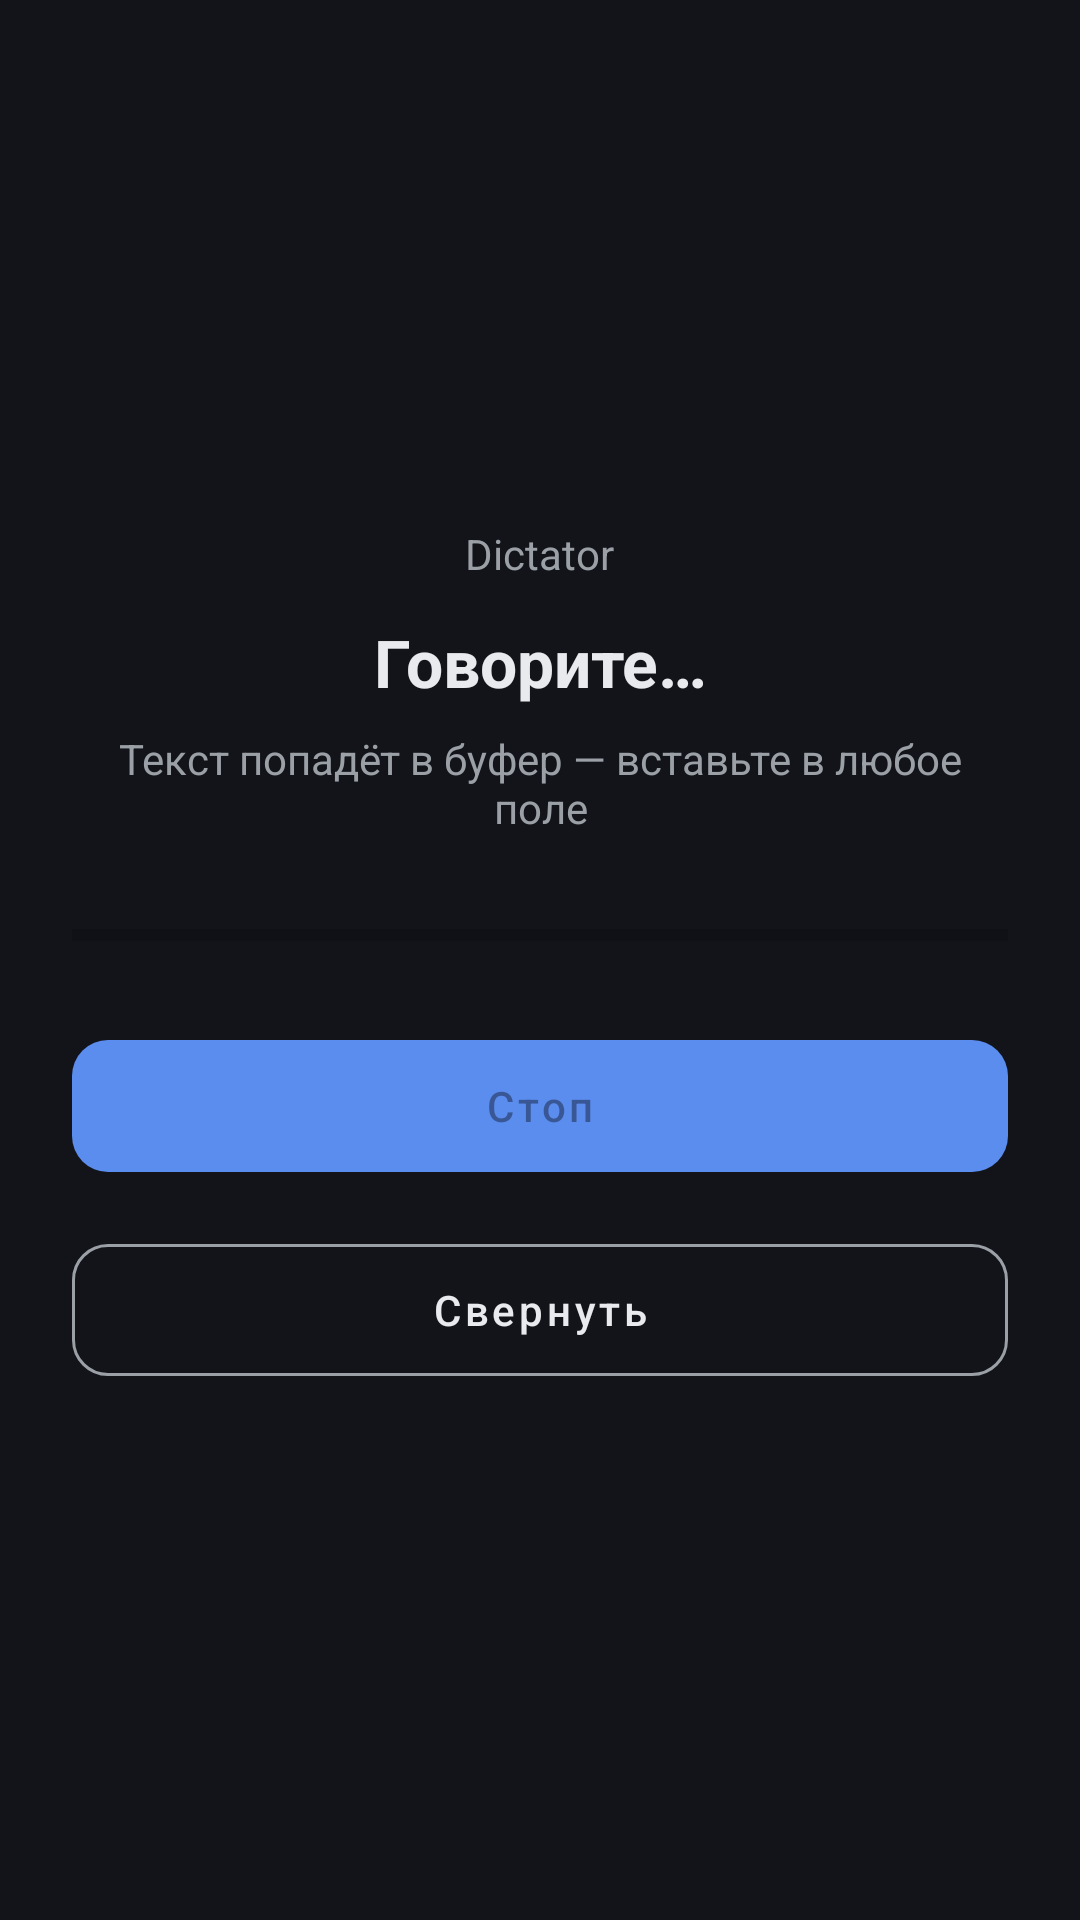

Write the Android layout XML for this screen, with the resource values it uses.
<!-- AndroidManifest.xml: activity theme Theme.Dictator.TileSession -->
<!-- res/layout/activity_tile_session.xml -->
<?xml version="1.0" encoding="utf-8"?>
<LinearLayout xmlns:android="http://schemas.android.com/apk/res/android"
    xmlns:app="http://schemas.android.com/apk/res-auto"
    android:layout_width="match_parent"
    android:layout_height="match_parent"
    android:background="@color/dictator_bg"
    android:gravity="center"
    android:orientation="vertical"
    android:padding="24dp">

    <TextView
        android:layout_width="wrap_content"
        android:layout_height="wrap_content"
        android:text="@string/app_name"
        android:textColor="@color/dictator_text_muted"
        android:textSize="14sp" />

    <TextView
        android:id="@+id/txtStatus"
        android:layout_width="match_parent"
        android:layout_height="wrap_content"
        android:layout_marginTop="12dp"
        android:gravity="center"
        android:text="@string/tile_session_recording"
        android:textColor="@color/dictator_text"
        android:textSize="22sp"
        android:textStyle="bold" />

    <TextView
        android:layout_width="match_parent"
        android:layout_height="wrap_content"
        android:layout_marginTop="8dp"
        android:gravity="center"
        android:text="@string/tile_session_hint"
        android:textColor="@color/dictator_text_muted"
        android:textSize="14sp" />

    <ScrollView
        android:id="@+id/transcriptScroll"
        android:layout_width="match_parent"
        android:layout_height="0dp"
        android:layout_marginTop="16dp"
        android:layout_weight="1"
        android:background="@color/dictator_surface"
        android:fillViewport="true"
        android:padding="12dp"
        android:visibility="gone">

        <TextView
            android:id="@+id/txtTranscript"
            android:layout_width="match_parent"
            android:layout_height="wrap_content"
            android:textColor="@color/dictator_text"
            android:textIsSelectable="true"
            android:textSize="16sp" />
    </ScrollView>

    <ProgressBar
        android:id="@+id/levelBar"
        style="?android:attr/progressBarStyleHorizontal"
        android:layout_width="match_parent"
        android:layout_height="10dp"
        android:layout_marginTop="28dp"
        android:max="100"
        android:progress="0"
        android:progressTint="@color/dictator_accent" />

    <com.google.android.material.button.MaterialButton
        android:id="@+id/btnStop"
        android:layout_width="match_parent"
        android:layout_height="56dp"
        android:layout_marginTop="24dp"
        android:enabled="false"
        android:text="@string/tile_session_stop"
        android:textAllCaps="false"
        app:backgroundTint="@color/dictator_accent"
        app:cornerRadius="12dp" />

    <com.google.android.material.button.MaterialButton
        android:id="@+id/btnCollapse"
        style="@style/Widget.MaterialComponents.Button.OutlinedButton"
        android:layout_width="match_parent"
        android:layout_height="56dp"
        android:layout_marginTop="12dp"
        android:enabled="false"
        android:text="@string/tile_session_collapse"
        android:textAllCaps="false"
        android:textColor="@color/dictator_text"
        app:cornerRadius="12dp"
        app:strokeColor="@color/dictator_text_muted" />
</LinearLayout>
<!-- resources referenced by this layout -->
<resources>
  <color name="dictator_accent">#FF5B8DEF</color>
  <color name="dictator_bg">#FF12141A</color>
  <color name="dictator_surface">#FF1C1F28</color>
  <color name="dictator_text">#FFE8EAED</color>
  <color name="dictator_text_muted">#FF9AA0A6</color>
  <string name="app_name">Dictator</string>
  <string name="tile_session_collapse">Свернуть</string>
  <string name="tile_session_hint">Текст попадёт в буфер — вставьте в любое поле</string>
  <string name="tile_session_recording">Говорите…</string>
  <string name="tile_session_stop">Стоп</string>
  <style name="Theme.Dictator.TileSession" parent="Theme.MaterialComponents.DayNight.NoActionBar">
          <item name="colorPrimary">@color/dictator_accent</item>
          <item name="colorPrimaryVariant">@color/dictator_accent</item>
          <item name="colorOnPrimary">@android:color/white</item>
          <item name="android:windowBackground">@color/dictator_bg</item>
          <item name="android:statusBarColor">@color/dictator_bg</item>
          <item name="android:navigationBarColor">@color/dictator_bg</item>
          <item name="android:windowLightStatusBar">false</item>
          <item name="android:windowAnimationStyle">@null</item>
      </style>
</resources>
